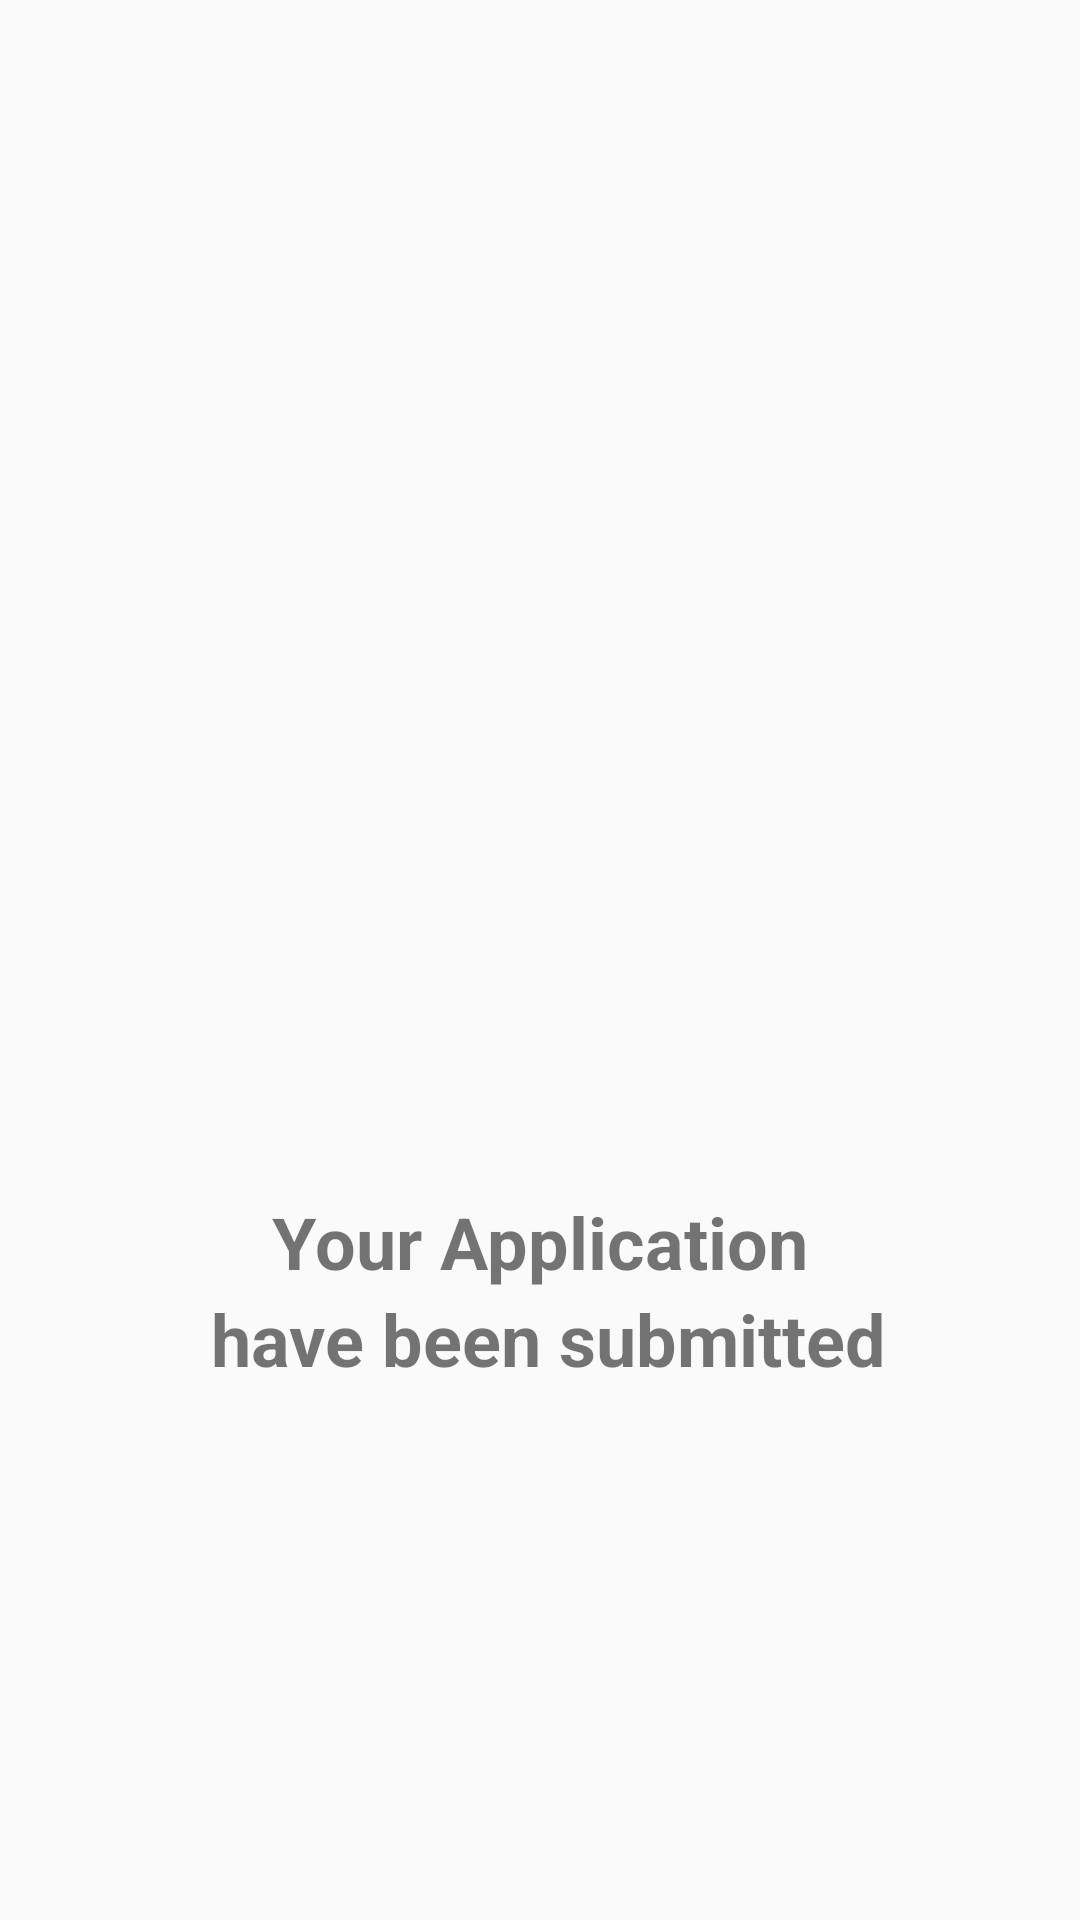

Here is an Android app screen rendered from its layout file. Give the layout XML and the strings, colors and styles it references.
<!-- AndroidManifest.xml: application theme Theme.RegistrationsPk -->
<!-- res/layout/activity_submitted.xml -->
<?xml version="1.0" encoding="utf-8"?>
<androidx.constraintlayout.widget.ConstraintLayout xmlns:android="http://schemas.android.com/apk/res/android" xmlns:app="http://schemas.android.com/apk/res-auto" xmlns:aapt="http://schemas.android.com/aapt" android:layout_width="match_parent" android:layout_height="match_parent">
    <LinearLayout android:gravity="center" android:orientation="vertical" android:layout_width="match_parent" android:layout_height="match_parent">
        <ImageView android:layout_width="200dp" android:layout_height="200dp" android:src="@drawable/tick"/>
        <TextView android:textSize="24dp" android:textStyle="bold" android:layout_width="wrap_content" android:layout_height="wrap_content" android:layout_marginTop="20dp" android:text="Your Application"/>
        <TextView android:textSize="24dp" android:textStyle="bold" android:layout_width="wrap_content" android:layout_height="wrap_content" android:text=" have been submitted"/>
    </LinearLayout>
</androidx.constraintlayout.widget.ConstraintLayout>
<!-- resources referenced by this layout -->
<resources>
  <style name="Theme.RegistrationsPk" parent="Theme.MaterialComponents.DayNight.NoActionBar.Bridge">
          
  
  
          <item name="colorPrimary">@color/purple_500</item>
          <item name="colorPrimaryVariant">@color/primary_dark</item>
          <item name="colorOnPrimary">@color/white</item>
          
          <item name="colorSecondary">@color/teal_200</item>
          <item name="colorSecondaryVariant">@color/teal_700</item>
          <item name="colorOnSecondary">@color/black</item>
          
          <item name="android:statusBarColor" tools:targetApi="l">?attr/colorPrimaryVariant</item>
          
      </style>
  <color name="purple_500">#FF6200EE</color>
  <color name="primary_dark">#1c3b1c</color>
  <color name="white">#FFFFFFFF</color>
  <color name="teal_200">#FF03DAC5</color>
  <color name="teal_700">#FF018786</color>
  <color name="black">#FF000000</color>
</resources>
